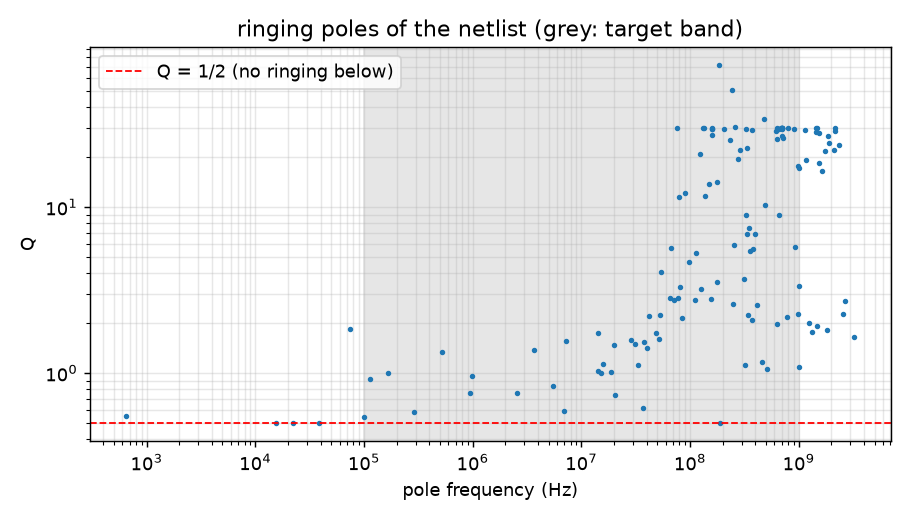

Data behind this chart, as committed beside it:
f_Hz, Q, re_s, im_s
0, 0.5, -153.7, 0
0, 0.5, -1378, 0
0, 0.5, -2211, 0
0, 0.5, -3139, 0
651.6, 0.553, -8663, 4094
0, 0.5, -27753, 0
0, 0.5, -89062, 0
0, 0.5, -89745, 0
0, 0.5, -86651, 0
0, 0.5, -87013, 0
0, 0.5, -244046, 0
0, 0.5, -295801, 0
0, 0.5, -299426, 0
0, 0.5, -333746, 0
0, 0.5, -370537, 0
75246, 1.837, -133715, 472783
0, 0.5, -586663, 0
0, 0.5, -624888, 0
521573, 1.339, -1318762, 3277137
290144, 0.5836, -3027683, 1823030
167537, 0.9956, -611306, 1052663
113051, 0.9162, -462588, 710318
22374, 0.5015, -1802929, 140577
0, 0.5, -1002890, 0
0, 0.5, -636155, 0
0, 0.5, -859504, 0
997204, 0.9578, -3834810, 6265615
0, 0.5, -3947528, 0
15470, 0.5003, -2977001, 97203
0, 0.5, -2153861, 0
0, 0.5, -2149191, 0
0, 0.5, -1971603, 0
100929, 0.5397, -1561477, 634155
0, 0.5, -1491564, 0
0, 0.5, -1310509, 0
0, 0.5, -1227022, 0
0, 0.5, -1176029, 0
0, 0.5, -1172382, 0
0, 0.5, -711178, 0
0, 0.5, -993177, 0
0, 0.5, -3448183, 0
0, 0.5, -1219645, 0
957012, 0.7549, -5315914, 6013087
0, 0.5, -6762315, 0
0, 0.5, -9221478, 0
0, 0.5, -8086808, 0
0, 0.5, -12072024, 0
2537199, 0.7618, -13867144, 15941694
3643290, 1.374, -8945945, 22891469
0, 0.5, -14018146, 0
0, 0.5, -15886236, 0
0, 0.5, -18662786, 0
38272, 0.5, -20359727, 240473
0, 0.5, -20330401, 0
0, 0.5, -34440337, 0
0, 0.5, -34417566, 0
5525205, 0.8359, -25912600, 34715886
7312050, 1.557, -15580935, 45942963
124512688, 20.89, -18732362, 782336291
75778843, 29.89, -7966962, 476132514
... 134 more rows
